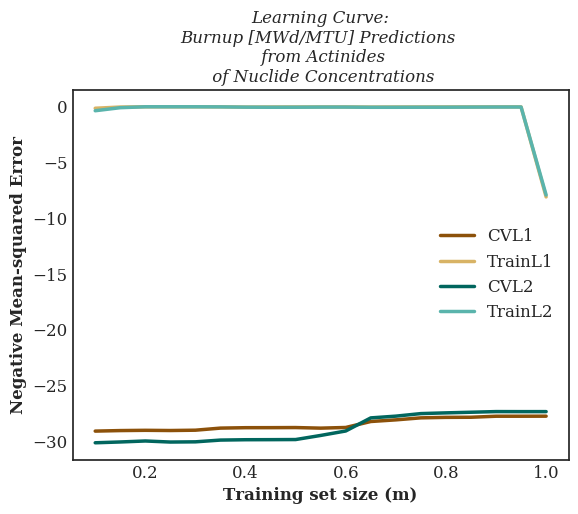

The data file committed next to this chart (first rows):
, CVL1, TrainL1, CVL2, TrainL2
0.1, -29082482, -131458, -30129490, -354987
0.15, -29034786, -23188, -30056491, -81330
0.2, -29011373, 0.0, -29967822, 0.0
0.25, -29029476, 0.0, -30063334, 0.0
0.3, -29000943, -85.25, -30043905, -682
0.35, -28813435, -4529, -29886779, -9423
0.4, -28775902, -25056, -29855692, -33365
0.45, -28773242, -17841, -29849249, -43352
0.5, -28764142, -14319, -29839431, -40297
0.55, -28816288, -13064, -29471518, -28498
0.6, -28756788, -12955, -29072374, -28042
0.65, -28221640, -24744, -27897383, -45948
0.7, -28074029, -18809, -27740771, -44960
0.75, -27893102, -15647, -27511789, -39884
0.8, -27850245, -12911, -27446735, -37712
0.85, -27840120, -9926, -27390280, -29207
0.9, -27748153, -8835, -27331871, -22216
0.95, -27748052, -8047, -27335758, -21343
1.0, -27743653, -8080915, -27334224, -7908898
